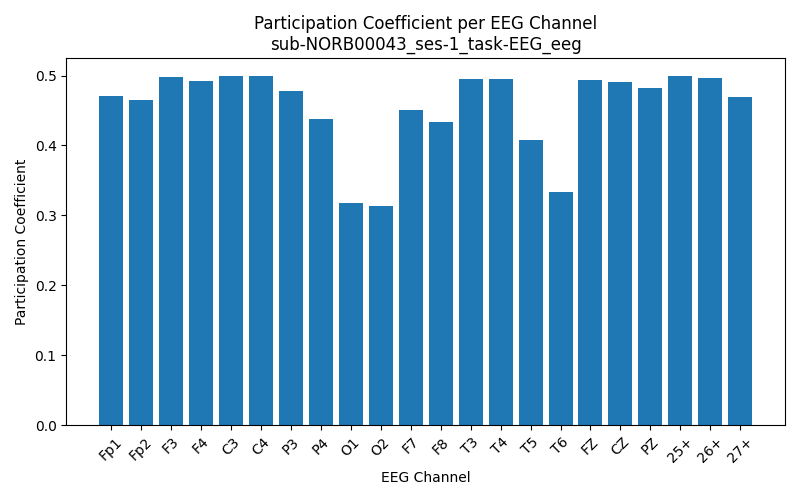

Source data for this figure (header and first rows):
Channel, Participation_Coefficient
Fp1, 0.4708
Fp2, 0.4651
F3, 0.4985
F4, 0.4915
C3, 0.4998
C4, 0.4999
P3, 0.4783
P4, 0.4374
O1, 0.3172
O2, 0.3139
F7, 0.4512
F8, 0.4329
T3, 0.495
T4, 0.4956
T5, 0.4083
T6, 0.3334
FZ, 0.4934
CZ, 0.4909
PZ, 0.4819
25+, 0.4998
26+, 0.4958
27+, 0.4696
